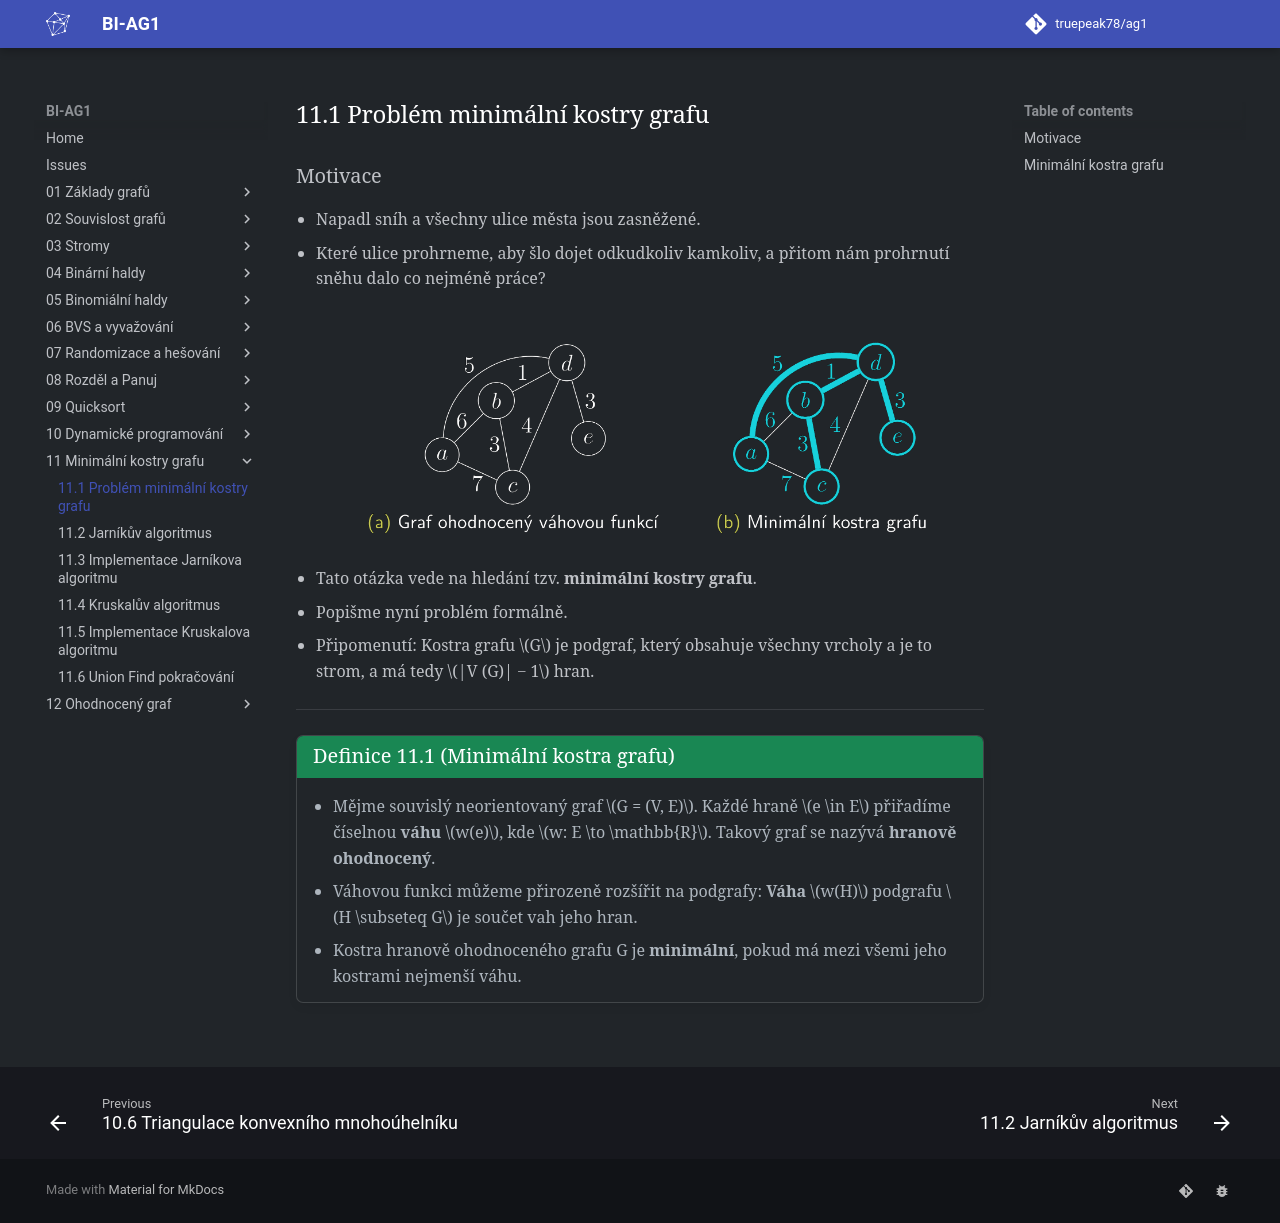

repository: truepeak78/ag1 · page: 11_Minimální_kostry_grafu/11.1_Problém_minimální_kostry_grafu/index.html · generator: mkdocs

### Motivace

- Napadl sníh a všechny ulice města jsou zasněžené.
- Které ulice prohrneme, aby šlo dojet odkudkoliv kamkoliv, a přitom nám prohrnutí sněhu dalo co nejméně práce?

![Image title](../assets/11/min_kostra1.png){ align=center }

- Tato otázka vede na hledání tzv. **minimální kostry grafu**.

- Popišme nyní problém formálně.
- Připomenutí: Kostra grafu $G$ je podgraf, který obsahuje všechny vrcholy a je to strom, a má tedy $|V (G)| − 1$ hran.

---

<a id="def-11.1"></a>
!!! Definition "[Definice 11.1 (Minimální kostra grafu)](#def-11.1)"

    ### Minimální kostra grafu {#def-11.1}
    
    - Mějme souvislý neorientovaný graf $G = (V, E)$.  Každé hraně $e \in E$ přiřadíme číselnou **váhu** $w(e)$,
    kde $w: E \to \mathbb{R}$. Takový graf se nazývá **hranově ohodnocený**.
    - Váhovou funkci můžeme přirozeně rozšířit na podgrafy: **Váha** $w(H)$ podgrafu $H \subseteq G$ je součet vah jeho hran.
    - Kostra hranově ohodnoceného grafu G je **minimální**, pokud má mezi všemi jeho kostrami nejmenší váhu.
